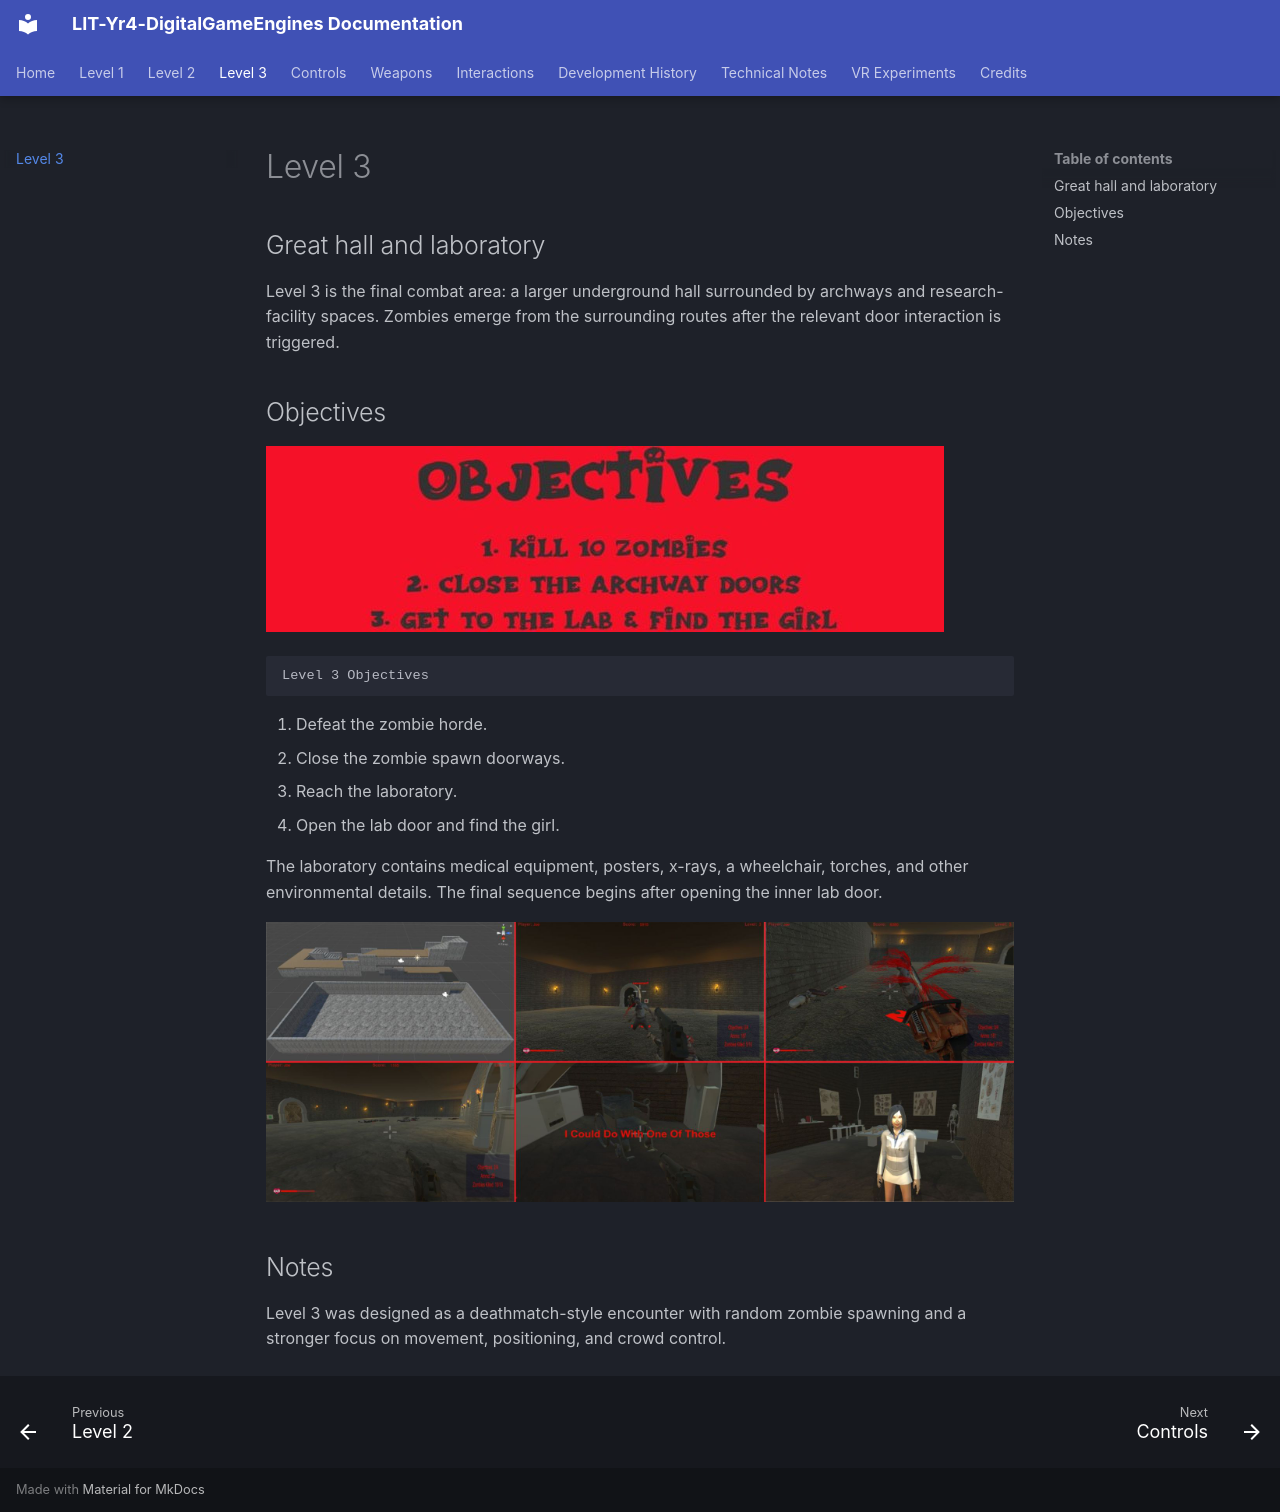

repository: joeaoregan/LIT-Yr4-DigitalGameEngines · page: level3/index.html · generator: mkdocs

# Level 3

## Great hall and laboratory

Level 3 is the final combat area: a larger underground hall surrounded by archways and research-facility spaces. Zombies emerge from the surrounding routes after the relevant door interaction is triggered.

## Objectives

![Level 3 Objectives](images/objectives3.jpg)

    Level 3 Objectives

1. Defeat the zombie horde.
2. Close the zombie spawn doorways.
3. Reach the laboratory.
4. Open the lab door and find the girl.

The laboratory contains medical equipment, posters, x-rays, a wheelchair, torches, and other environmental details. The final sequence begins after opening the inner lab door.

![Level 3 gameplay](images/GamePlay3.jpg)

## Notes

Level 3 was designed as a deathmatch-style encounter with random zombie spawning and a stronger focus on movement, positioning, and crowd control.
